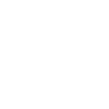
t = 0.00 s
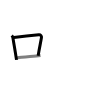
t = 2.50 s
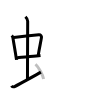
t = 5.25 s
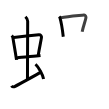
t = 7.75 s
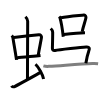
t = 10.50 s
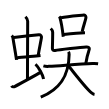
t = 13.00 s

The animated SVG that drew these frames (rendered in a browser with its animation timeline set to each time). Animation: 13 SMIL elements (animate=13); one cycle of 13.00 s.

<svg width="109px" height="109px" viewBox="0 0 px 109px" xmlns="http://www.w3.org/2000/svg" xmlns:xlink="http://www.w3.org/1999/xlink" xml:space="preserve" version="1.1"  baseProfile="full">
<path d="M11.76,35.4c0.46,0.51,1.02,1.4,1.12,2.06c0.87,5.79,2.37,13.79,3.62,22.43" style="fill:none;stroke:black;stroke-width:3;opacity:0">
  <animate attributeType="CSS" attributeName="opacity" from="0" to="1" begin="0s" dur="1s" repeatCount="0" fill="freeze" />
</path>
<path d="M13.72,37.48c6.93-0.97,20.11-2.33,25.13-2.7c1.96-0.14,2.86,1.38,2.62,2.83c-0.83,4.98-1.98,9.84-3.33,18.12" style="fill:none;stroke:black;stroke-width:3;opacity:0">
  <animate attributeType="CSS" attributeName="opacity" from="0" to="1" begin="1s" dur="1s" repeatCount="0" fill="freeze" />
</path>
<path d="M16.76,57.93c5.58-0.98,15.96-1.48,23.76-2.39" style="fill:none;stroke:black;stroke-width:3;opacity:0">
  <animate attributeType="CSS" attributeName="opacity" from="0" to="1" begin="2s" dur="1s" repeatCount="0" fill="freeze" />
</path>
<path d="M25.42,16.75c1.08,1,2.26,2.75,2.26,4.47c0,4.78-0.2,44.78-0.2,58.16" style="fill:none;stroke:black;stroke-width:3;opacity:0">
  <animate attributeType="CSS" attributeName="opacity" from="0" to="1" begin="3s" dur="1s" repeatCount="0" fill="freeze" />
</path>
<path d="M11.57,85.77c0.6,1.16,2.46,1.11,3.06,0.82c0.6-0.29,22.54-12.15,26.26-14.47" style="fill:none;stroke:black;stroke-width:3;opacity:0">
  <animate attributeType="CSS" attributeName="opacity" from="0" to="1" begin="4s" dur="1s" repeatCount="0" fill="freeze" />
</path>
<path d="M35.5,64.25c2.84,2.58,7.35,10.62,8.06,14.64" style="fill:none;stroke:black;stroke-width:3;opacity:0">
  <animate attributeType="CSS" attributeName="opacity" from="0" to="1" begin="5s" dur="1s" repeatCount="0" fill="freeze" />
</path>
<path d="M59.21,16.59c0.29,0.33,0.58,0.61,0.7,1.02c0.99,3.27,2.68,13.23,3.35,19.1" style="fill:none;stroke:black;stroke-width:3;opacity:0">
  <animate attributeType="CSS" attributeName="opacity" from="0" to="1" begin="6s" dur="1s" repeatCount="0" fill="freeze" />
</path>
<path d="M60.99,17.72c6.99-1.37,19.42-2.24,23.02-2.7c1.32-0.17,2.11,1.7,1.92,2.7c-0.78,4.12-2.49,7.77-3.77,14.04" style="fill:none;stroke:black;stroke-width:3;opacity:0">
  <animate attributeType="CSS" attributeName="opacity" from="0" to="1" begin="7s" dur="1s" repeatCount="0" fill="freeze" />
</path>
<path d="M63.55,34.55c4.24-0.52,15.45-1.81,21.44-1.82" style="fill:none;stroke:black;stroke-width:3;opacity:0">
  <animate attributeType="CSS" attributeName="opacity" from="0" to="1" begin="8s" dur="1s" repeatCount="0" fill="freeze" />
</path>
<path d="M50.75,28.49c1.09,1.06,1.91,2.15,1.92,3.63c0.04,3.13-0.16,11.88-0.27,16.21c-0.02,0.94,0.61,2.58,2.6,2.14c4.39-0.97,26.32-3.22,31.26-3.49c4.39-0.25,2.94,2.87,2.39,4.42c-1.03,2.85-1.93,6.43-2.78,11.85" style="fill:none;stroke:black;stroke-width:3;opacity:0">
  <animate attributeType="CSS" attributeName="opacity" from="0" to="1" begin="9s" dur="1s" repeatCount="0" fill="freeze" />
</path>
<path d="M43.39,65.9c0.95,0.28,3.47,0.6,5.47,0.47c13.58-0.81,31.4-2.45,43.59-2.84c2.1-0.07,3.78-0.04,5.67,0.18" style="fill:none;stroke:black;stroke-width:3;opacity:0">
  <animate attributeType="CSS" attributeName="opacity" from="0" to="1" begin="10s" dur="1s" repeatCount="0" fill="freeze" />
</path>
<path d="M68.47,51.75c0.44,0.62,0.67,1.34,0.66,2.68c-0.22,23.28-10.86,35.56-28.38,42.71" style="fill:none;stroke:black;stroke-width:3;opacity:0">
  <animate attributeType="CSS" attributeName="opacity" from="0" to="1" begin="11s" dur="1s" repeatCount="0" fill="freeze" />
</path>
<path d="M68.31,65.79c5.3,6.38,17.66,22.63,22.95,26.9c1.8,1.45,2.43,1.67,3.25,1.81" style="fill:none;stroke:black;stroke-width:3;opacity:0">
  <animate attributeType="CSS" attributeName="opacity" from="0" to="1" begin="12s" dur="1s" repeatCount="0" fill="freeze" />
</path>
</svg>
